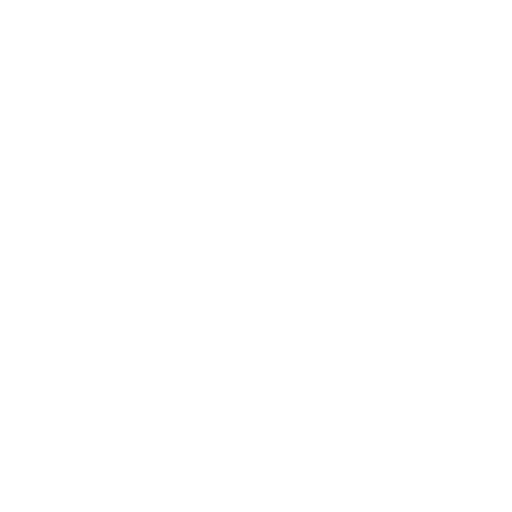
t = 0.00 s
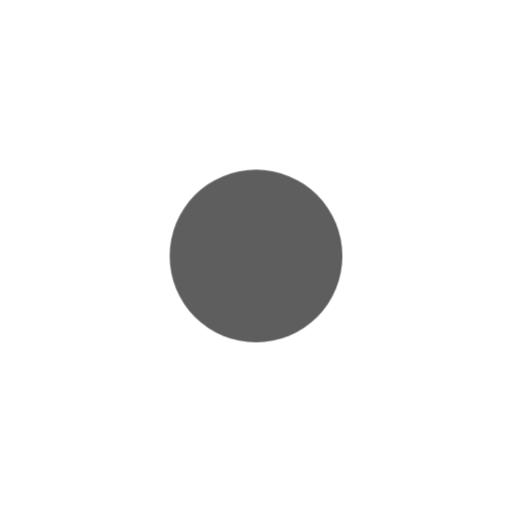
t = 0.30 s
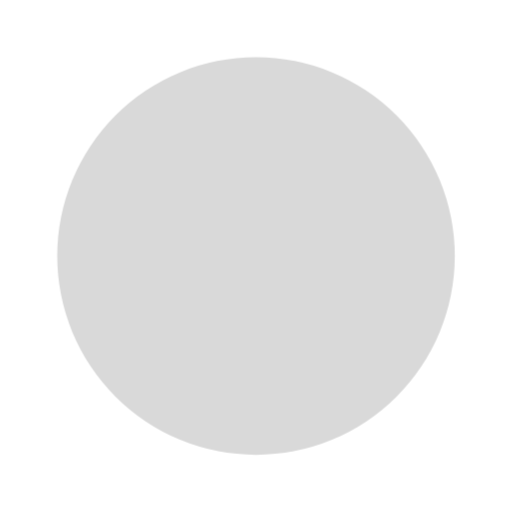
t = 0.60 s
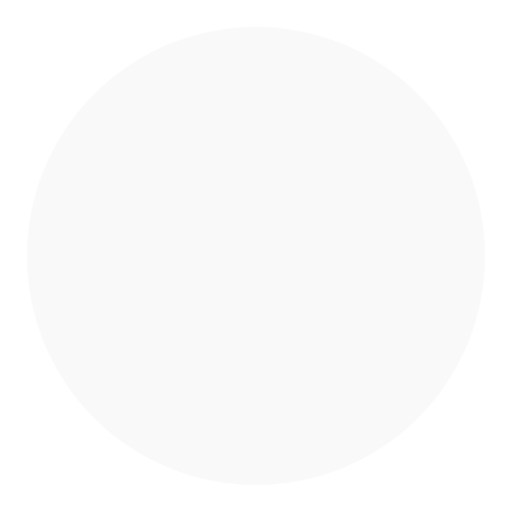
t = 0.90 s

The animated SVG that drew these frames (rendered in a browser with its animation timeline set to each time). Animation: 1 CSS @keyframes rule; one cycle of 1.20 s, repeats indefinitely.

<svg width="24" height="24" viewBox="0 0 24 24" xmlns="http://www.w3.org/2000/svg"><style>.spinner_7NYg{animation:spinner_0KQs 1.2s cubic-bezier(0.52,.6,.25,.99) infinite}@keyframes spinner_0KQs{0%{r:0;opacity:1}100%{r:11px;opacity:0}}</style><circle class="spinner_7NYg" cx="12" cy="12" r="0"/></svg>
